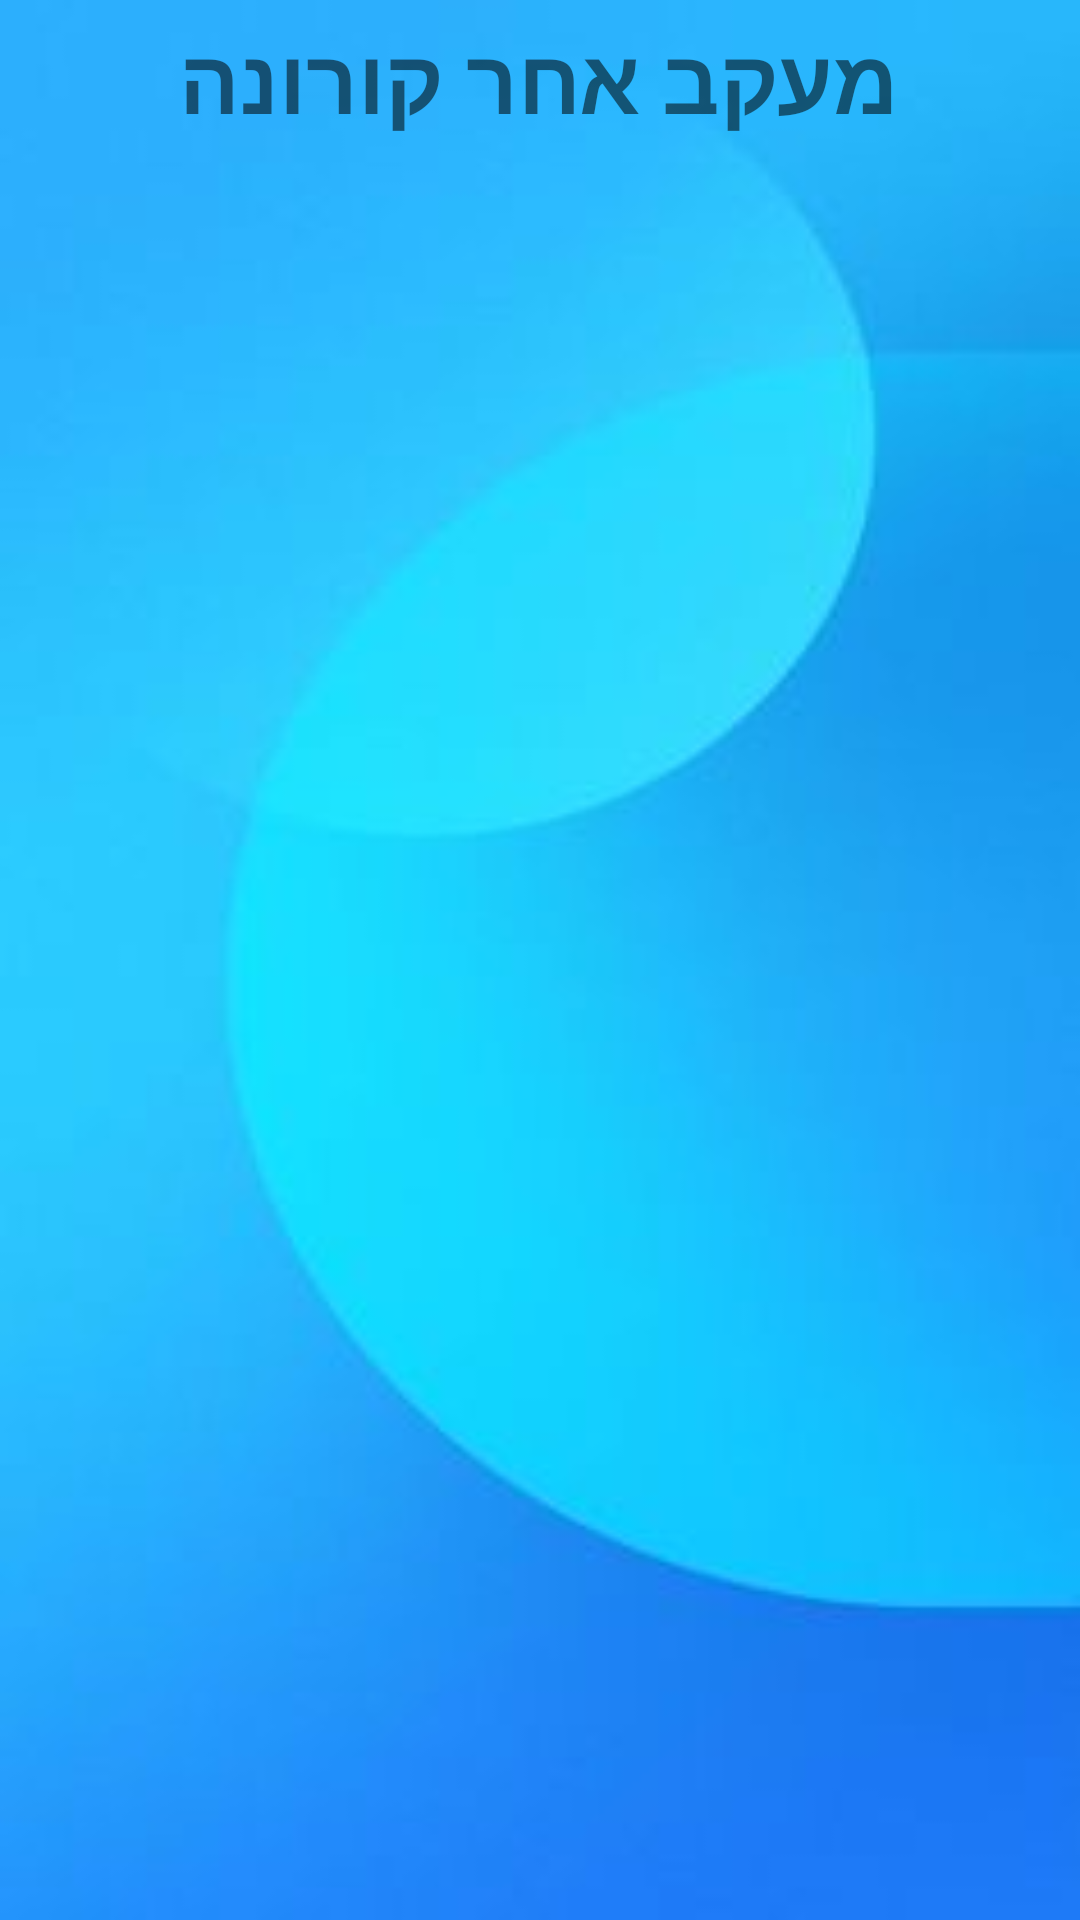

Here is an Android app screen rendered from its layout file. Give the layout XML and the strings, colors and styles it references.
<!-- AndroidManifest.xml: application theme AppTheme -->
<!-- res/layout/activity_user_sup_cov1.xml -->
<?xml version="1.0" encoding="utf-8"?>
<androidx.constraintlayout.widget.ConstraintLayout xmlns:android="http://schemas.android.com/apk/res/android"
    xmlns:app="http://schemas.android.com/apk/res-auto"
    xmlns:tools="http://schemas.android.com/tools"
    android:layout_width="match_parent"
    android:layout_height="match_parent"
    android:background="@drawable/cmailpackbackg"
    tools:context=".suppliers.UserSupCov1">

    <TextView
        android:id="@+id/package_text"
        android:textStyle="bold"
        android:layout_width="273dp"
        android:layout_height="44dp"
        android:layout_alignParentStart="true"
        android:layout_alignParentTop="true"
        android:layout_alignParentEnd="true"
        android:layout_alignParentBottom="true"
        android:text="מעקב אחר קורונה"
        android:textSize="30dp"
        app:layout_constraintBottom_toBottomOf="parent"
        app:layout_constraintEnd_toEndOf="parent"
        app:layout_constraintHorizontal_bias="0.304"
        app:layout_constraintStart_toStartOf="parent"
        app:layout_constraintTop_toTopOf="parent"
        app:layout_constraintVertical_bias="0.01"
        tools:ignore="MissingConstraints" />

    <TextView
        android:id="@+id/customers"
        android:layout_width="302dp"
        android:layout_height="47dp"
        android:layout_alignParentStart="true"
        android:layout_alignParentTop="true"
        android:layout_alignParentEnd="true"
        android:layout_alignParentBottom="true"
        android:layout_marginStart="96dp"
        android:layout_marginTop="81dp"
        android:layout_marginEnd="3dp"
        android:layout_marginBottom="591dp"
        android:text="פרטי לקוח:"
        android:textSize="30dp"
        android:textStyle="bold"
        app:layout_constraintBottom_toBottomOf="parent"
        app:layout_constraintStart_toStartOf="parent"
        app:layout_constraintTop_toTopOf="parent"
        app:layout_constraintVertical_bias="0.042" />

    <TextView
        android:id="@+id/details_text"
        android:layout_width="364dp"
        android:layout_height="493dp"
        android:layout_alignParentStart="true"
        android:layout_alignParentTop="true"
        android:layout_alignParentEnd="true"
        android:layout_alignParentBottom="true"
        android:textSize="30dp"
        android:textStyle="bold"
        app:layout_constraintBottom_toBottomOf="parent"
        app:layout_constraintEnd_toEndOf="parent"
        app:layout_constraintHorizontal_bias="0.723"
        app:layout_constraintStart_toStartOf="parent"
        app:layout_constraintTop_toTopOf="parent"
        app:layout_constraintVertical_bias="0.689"
        tools:ignore="MissingConstraints" />

</androidx.constraintlayout.widget.ConstraintLayout>
<!-- resources referenced by this layout -->
<resources>
  <!-- drawable cmailpackbackg: jpg bitmap (drawable, 4397 bytes) -->
  <style name="AppTheme" parent="Theme.AppCompat.Light.DarkActionBar">
          
  
  
          <item name="colorAccent">@color/colorAccent</item>
      </style>
  <color name="colorAccent">#03DAC5</color>
</resources>
